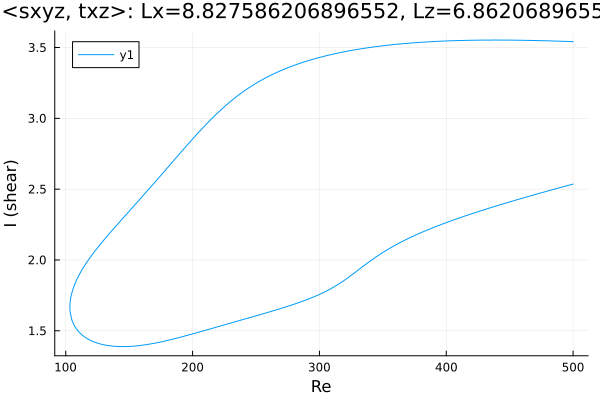

Source data for this figure (header and first rows):
Re, shear
500.0, 3.541
499.1, 3.542
497.7, 3.542
496.3, 3.543
494.9, 3.543
493.5, 3.543
492.1, 3.544
490.6, 3.544
489.2, 3.545
487.8, 3.545
486.4, 3.546
485, 3.546
483.6, 3.546
482.2, 3.547
480.7, 3.547
479.3, 3.547
477.9, 3.548
476.5, 3.548
475.1, 3.548
473.7, 3.549
472.3, 3.549
470.8, 3.549
469.4, 3.55
468, 3.55
466.6, 3.55
465.2, 3.55
463.8, 3.551
462.4, 3.551
460.9, 3.551
459.5, 3.551
458.1, 3.551
456.7, 3.552
455.3, 3.552
453.9, 3.552
452.5, 3.552
451, 3.552
449.6, 3.552
448.2, 3.552
446.8, 3.552
445.4, 3.553
445.2, 3.553
443.8, 3.553
442.4, 3.553
441, 3.553
439.6, 3.553
438.2, 3.553
436.7, 3.553
435.3, 3.553
433.9, 3.553
432.5, 3.553
431.1, 3.552
429.7, 3.552
428.3, 3.552
426.8, 3.552
425.4, 3.552
424, 3.552
422.6, 3.552
421.2, 3.551
419.8, 3.551
418.4, 3.551
... 568 more rows
